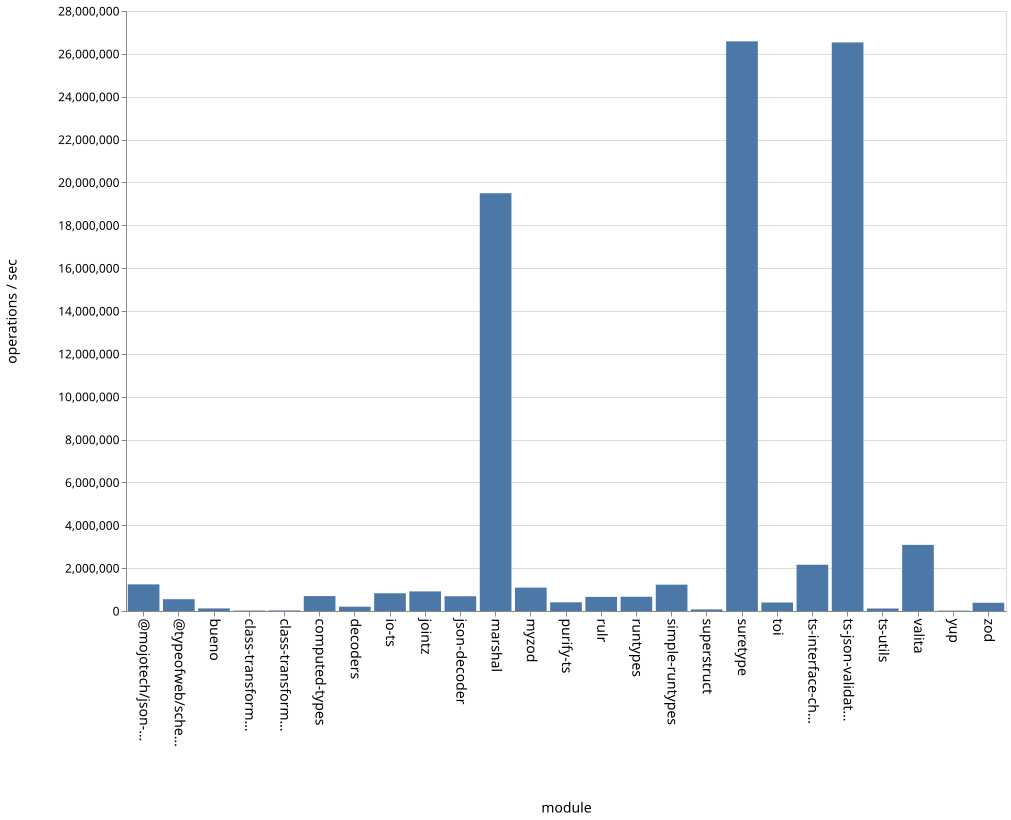

The file beside this chart, header and first rows:
name, ops
bueno, 121024
class-transformer-validator-async, 21051
class-transformer-validator-sync, 25482
computed-types, 696377
decoders, 202346
io-ts, 827551
jointz, 915545
json-decoder, 689212
marshal, 19496451
@mojotech/json-type-validation, 1242599
myzod, 1089291
purify-ts, 406038
rulr, 658589
runtypes, 664331
simple-runtypes, 1229155
superstruct, 74317
suretype, 26584988
toi, 397445
ts-interface-checker, 2158592
ts-json-validator, 26533090
ts-utils, 116654
@typeofweb/schema, 551079
valita, 3085873
yup, 18088
zod, 383483
